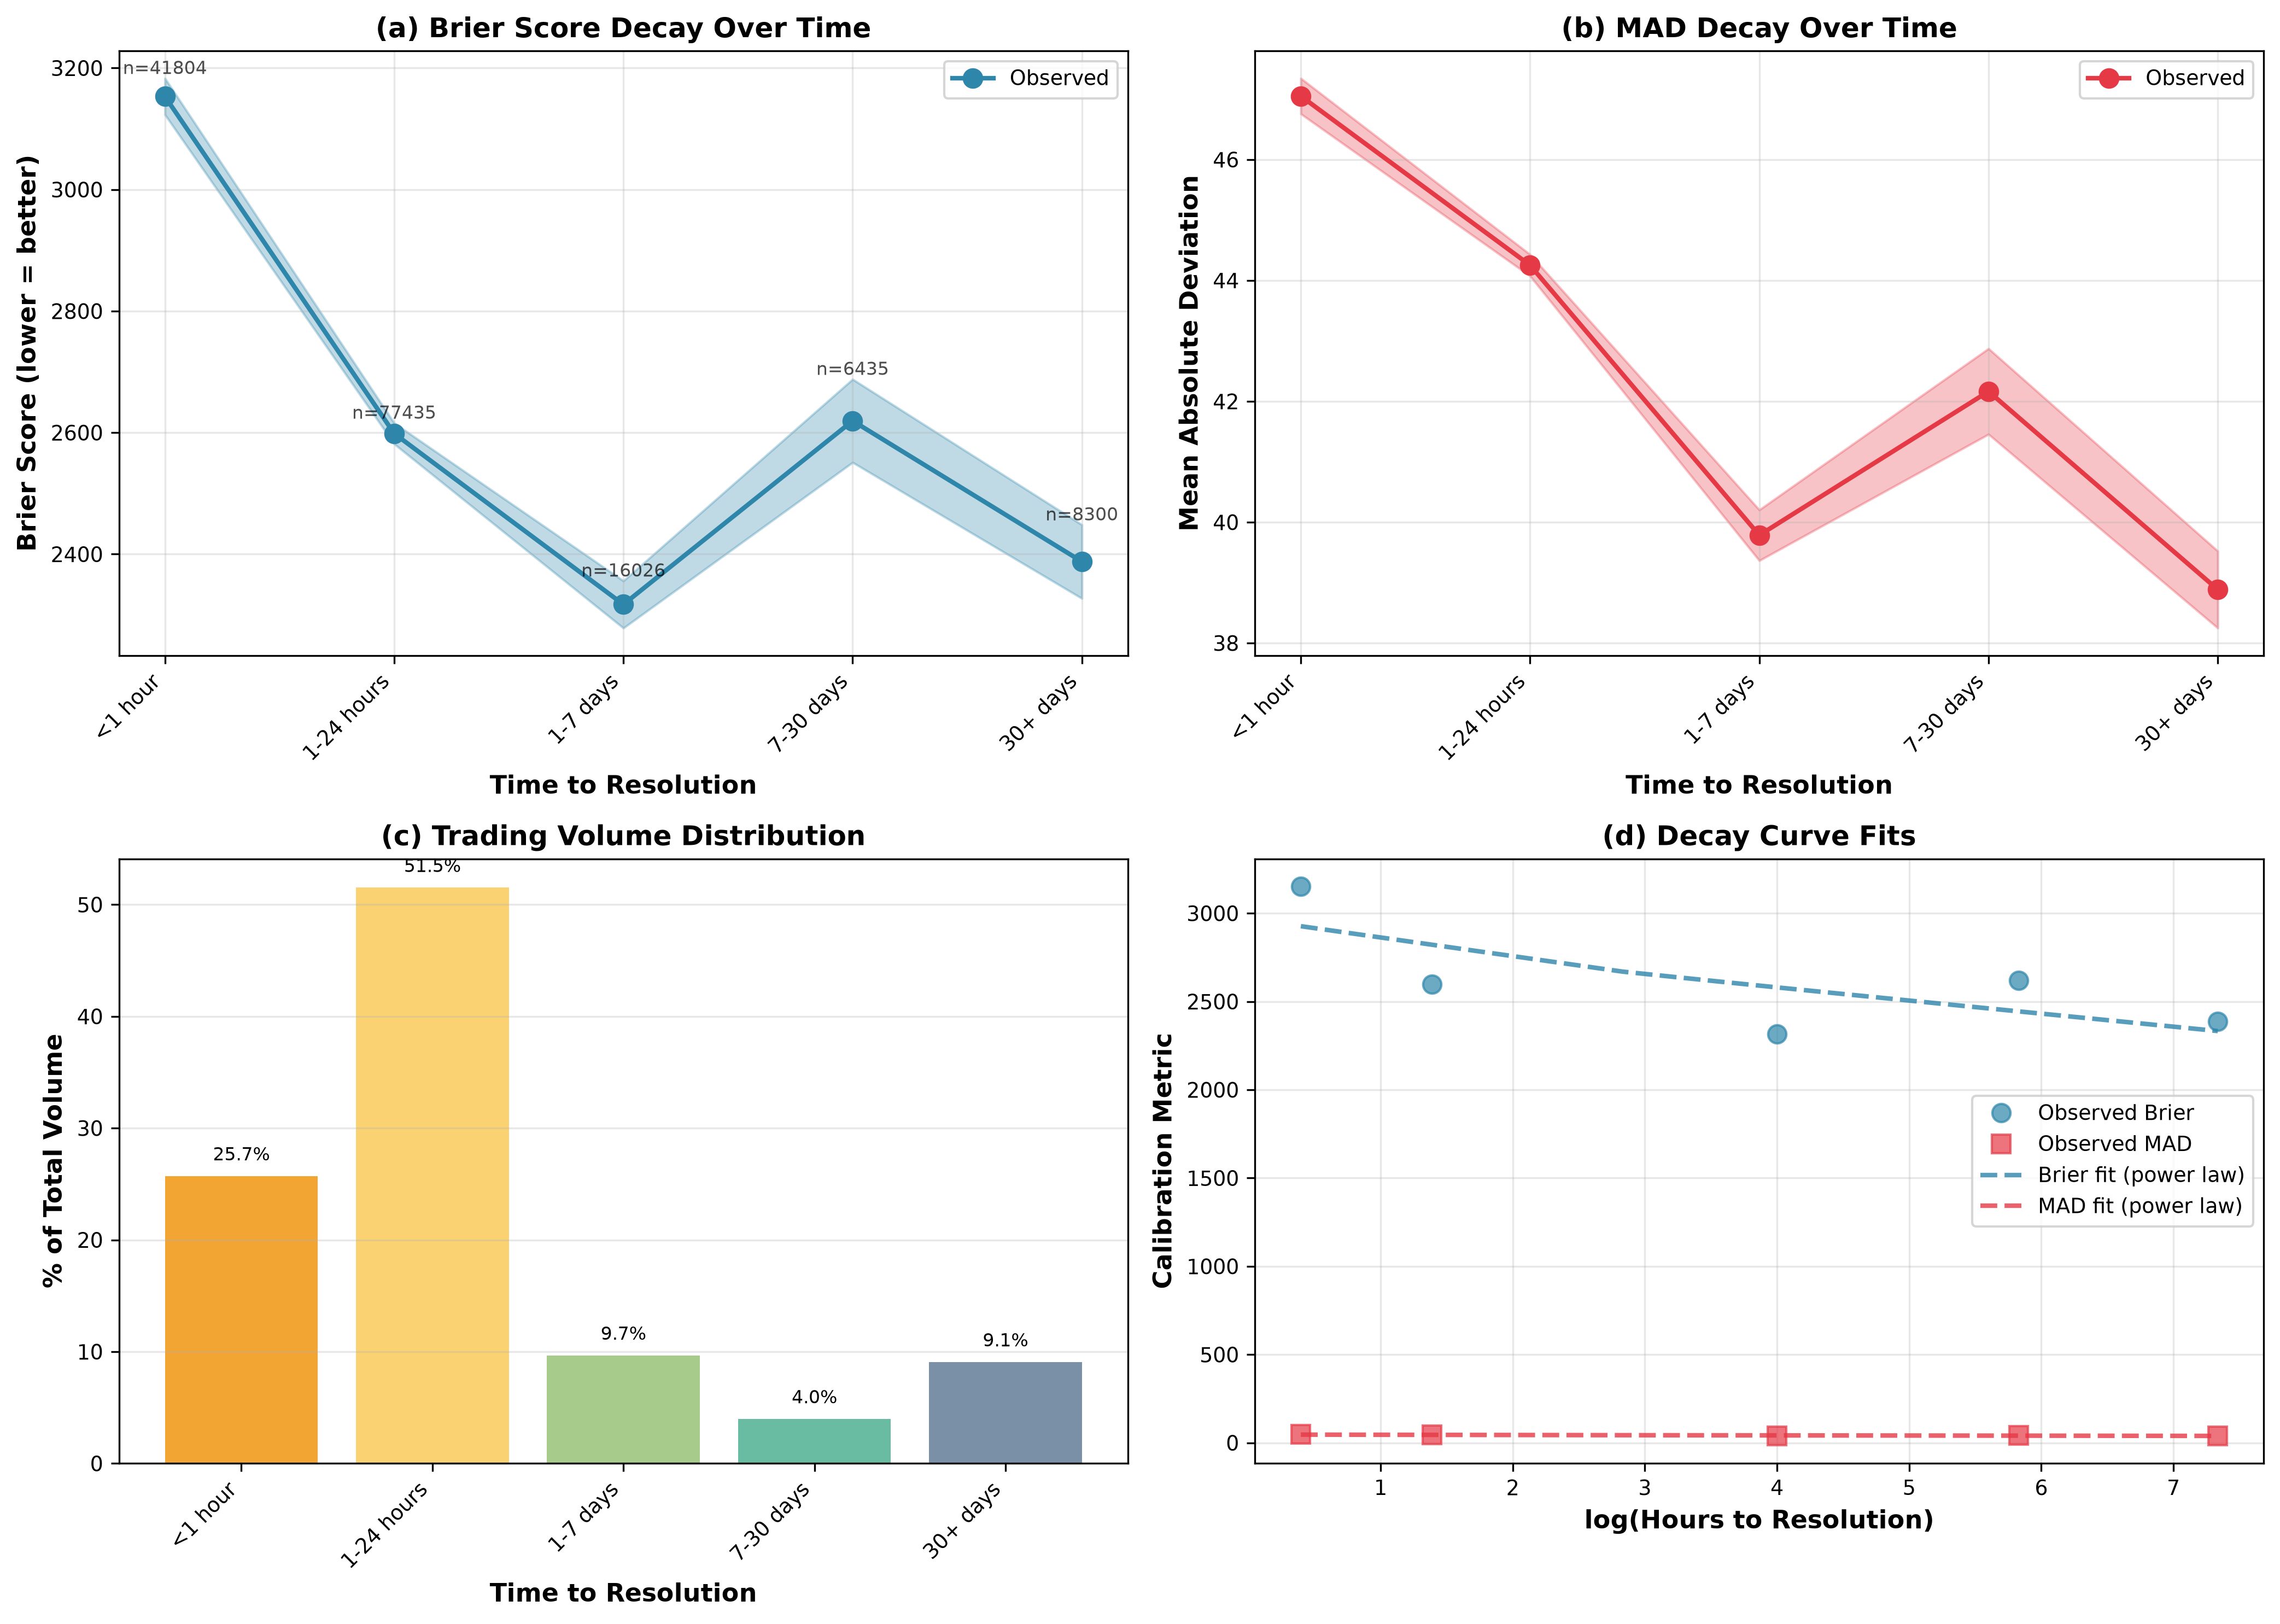

Reproduce this figure in Python.
"""
Analysis 3: Time-to-Resolution Calibration Decay
Examines how calibration improves as markets approach resolution
"""

import duckdb
import pandas as pd
import numpy as np
import matplotlib.pyplot as plt
import seaborn as sns
from scipy import stats
from scipy.optimize import curve_fit
import json
import warnings
warnings.filterwarnings('ignore')

# Set publication-quality plot parameters
plt.rcParams['figure.dpi'] = 300
plt.rcParams['savefig.dpi'] = 300
plt.rcParams['font.size'] = 10
plt.rcParams['font.family'] = 'sans-serif'
plt.rcParams['axes.labelsize'] = 11
plt.rcParams['axes.titlesize'] = 12
plt.rcParams['xtick.labelsize'] = 9
plt.rcParams['ytick.labelsize'] = 9
plt.rcParams['legend.fontsize'] = 9

def load_and_prepare_data(con, sample_size=None):
    """Load trades with time-to-resolution information"""
    print("Loading trades with time-to-resolution data...")
    
    query = """
    WITH resolved_markets AS (
        SELECT 
            ticker,
            close_time,
            result,
            CASE 
                WHEN result = 'yes' THEN 1
                WHEN result = 'no' THEN 0
                ELSE NULL
            END as outcome
        FROM read_parquet('data/kalshi/markets/*.parquet')
        WHERE result IN ('yes', 'no')
          AND close_time IS NOT NULL
    ),
    trades_with_time AS (
        SELECT 
            t.ticker,
            t.yes_price,
            t.created_time,
            t.count,
            m.outcome,
            m.close_time,
            EPOCH(m.close_time - t.created_time) / 3600.0 as hours_to_resolution
        FROM read_parquet('data/kalshi/trades/*.parquet') t
        INNER JOIN resolved_markets m ON t.ticker = m.ticker
        WHERE t.created_time < m.close_time
    )
    SELECT *
    FROM trades_with_time
    WHERE hours_to_resolution > 0 AND hours_to_resolution < 8760
    """  # Filter out negative and > 1 year
    
    if sample_size:
        query += f" ORDER BY RANDOM() LIMIT {sample_size}"
    
    df = con.execute(query).df()
    print(f"Loaded {len(df)} trades with time-to-resolution data")
    
    return df

def bin_by_time_to_resolution(df):
    """Bin trades by time-to-resolution"""
    print("\nBinning trades by time-to-resolution...")
    
    # Define time buckets (in hours)
    bins = [0, 1, 24, 7*24, 30*24, np.inf]
    labels = ['<1 hour', '1-24 hours', '1-7 days', '7-30 days', '30+ days']
    
    df['time_bin'] = pd.cut(df['hours_to_resolution'], bins=bins, labels=labels, right=False)
    
    print("\nTime bin distribution:")
    print(df['time_bin'].value_counts().sort_index())
    
    return df

def compute_calibration_by_time(df):
    """Compute calibration metrics for each time bucket"""
    print("\nComputing calibration metrics by time bucket...")
    
    results = []
    
    for time_bin in ['<1 hour', '1-24 hours', '1-7 days', '7-30 days', '30+ days']:
        bin_data = df[df['time_bin'] == time_bin].copy()
        
        if len(bin_data) < 100:
            print(f"Skipping {time_bin}: only {len(bin_data)} samples")
            continue
        
        # Calibration metrics
        brier = np.mean((bin_data['yes_price'] - bin_data['outcome']) ** 2)
        mad = np.mean(np.abs(bin_data['yes_price'] - bin_data['outcome']))
        
        # Standard errors
        brier_std = np.std((bin_data['yes_price'] - bin_data['outcome']) ** 2)
        mad_std = np.std(np.abs(bin_data['yes_price'] - bin_data['outcome']))
        
        brier_sem = brier_std / np.sqrt(len(bin_data))
        mad_sem = mad_std / np.sqrt(len(bin_data))
        
        # Volume
        total_volume = bin_data['count'].sum()
        pct_volume = 100 * total_volume / df['count'].sum()
        
        # Median time-to-resolution for this bin
        median_hours = bin_data['hours_to_resolution'].median()
        
        results.append({
            'time_bin': time_bin,
            'median_hours': median_hours,
            'brier': brier,
            'brier_sem': brier_sem,
            'brier_ci_lower': brier - 1.96 * brier_sem,
            'brier_ci_upper': brier + 1.96 * brier_sem,
            'mad': mad,
            'mad_sem': mad_sem,
            'mad_ci_lower': mad - 1.96 * mad_sem,
            'mad_ci_upper': mad + 1.96 * mad_sem,
            'n': len(bin_data),
            'volume': int(total_volume),
            'pct_volume': pct_volume
        })
        
        print(f"{time_bin}: Brier={brier:.4f} ±{1.96*brier_sem:.4f}, MAD={mad:.4f} ±{1.96*mad_sem:.4f}, n={len(bin_data)}")
    
    return pd.DataFrame(results)

def fit_decay_curves(time_df):
    """Fit exponential and power law decay curves"""
    print("\nFitting decay curves...")
    
    # Use median hours as x-axis
    x = time_df['median_hours'].values
    y_brier = time_df['brier'].values
    y_mad = time_df['mad'].values
    
    # Exponential decay: y = a * exp(-b * x) + c
    def exp_decay(x, a, b, c):
        return a * np.exp(-b * x) + c
    
    # Power law: y = a * x^(-b) + c
    def power_law(x, a, b, c):
        return a * np.power(x, -b) + c
    
    results = {}
    
    # Fit Brier exponential
    try:
        popt_exp_brier, _ = curve_fit(exp_decay, x, y_brier, 
                                       p0=[0.2, 0.001, 0.1], maxfev=10000)
        results['brier_exp'] = {
            'a': float(popt_exp_brier[0]),
            'b': float(popt_exp_brier[1]),
            'c': float(popt_exp_brier[2]),
            'formula': f'{popt_exp_brier[0]:.4f} * exp(-{popt_exp_brier[1]:.6f} * x) + {popt_exp_brier[2]:.4f}'
        }
        print(f"Brier exponential fit: {results['brier_exp']['formula']}")
    except Exception as e:
        print(f"Could not fit exponential to Brier: {e}")
        results['brier_exp'] = None
    
    # Fit Brier power law
    try:
        popt_pow_brier, _ = curve_fit(power_law, x, y_brier, 
                                       p0=[0.2, 0.1, 0.1], maxfev=10000)
        results['brier_power'] = {
            'a': float(popt_pow_brier[0]),
            'b': float(popt_pow_brier[1]),
            'c': float(popt_pow_brier[2]),
            'formula': f'{popt_pow_brier[0]:.4f} * x^(-{popt_pow_brier[1]:.4f}) + {popt_pow_brier[2]:.4f}'
        }
        print(f"Brier power law fit: {results['brier_power']['formula']}")
    except Exception as e:
        print(f"Could not fit power law to Brier: {e}")
        results['brier_power'] = None
    
    # Fit MAD exponential
    try:
        popt_exp_mad, _ = curve_fit(exp_decay, x, y_mad, 
                                     p0=[0.2, 0.001, 0.1], maxfev=10000)
        results['mad_exp'] = {
            'a': float(popt_exp_mad[0]),
            'b': float(popt_exp_mad[1]),
            'c': float(popt_exp_mad[2]),
            'formula': f'{popt_exp_mad[0]:.4f} * exp(-{popt_exp_mad[1]:.6f} * x) + {popt_exp_mad[2]:.4f}'
        }
        print(f"MAD exponential fit: {results['mad_exp']['formula']}")
    except Exception as e:
        print(f"Could not fit exponential to MAD: {e}")
        results['mad_exp'] = None
    
    # Fit MAD power law
    try:
        popt_pow_mad, _ = curve_fit(power_law, x, y_mad, 
                                     p0=[0.2, 0.1, 0.1], maxfev=10000)
        results['mad_power'] = {
            'a': float(popt_pow_mad[0]),
            'b': float(popt_pow_mad[1]),
            'c': float(popt_pow_mad[2]),
            'formula': f'{popt_pow_mad[0]:.4f} * x^(-{popt_pow_mad[1]:.4f}) + {popt_pow_mad[2]:.4f}'
        }
        print(f"MAD power law fit: {results['mad_power']['formula']}")
    except Exception as e:
        print(f"Could not fit power law to MAD: {e}")
        results['mad_power'] = None
    
    return results

def test_within_market_panel(con, sample_markets=1000):
    """Test if improvement is due to information arrival (within-market) or composition"""
    print("\nTesting within-market calibration decay...")
    
    query = f"""
    WITH resolved_markets AS (
        SELECT 
            ticker,
            close_time,
            result,
            CASE 
                WHEN result = 'yes' THEN 1
                WHEN result = 'no' THEN 0
                ELSE NULL
            END as outcome
        FROM read_parquet('data/kalshi/markets/*.parquet')
        WHERE result IN ('yes', 'no')
          AND close_time IS NOT NULL
    ),
    market_sample AS (
        SELECT DISTINCT ticker
        FROM resolved_markets
        ORDER BY RANDOM()
        LIMIT {sample_markets}
    ),
    trades_panel AS (
        SELECT 
            t.ticker,
            t.yes_price,
            t.created_time,
            m.outcome,
            m.close_time,
            EPOCH(m.close_time - t.created_time) / 3600.0 as hours_to_resolution
        FROM read_parquet('data/kalshi/trades/*.parquet') t
        INNER JOIN resolved_markets m ON t.ticker = m.ticker
        INNER JOIN market_sample s ON t.ticker = s.ticker
        WHERE t.created_time < m.close_time
    )
    SELECT *
    FROM trades_panel
    WHERE hours_to_resolution > 0 AND hours_to_resolution < 8760
    """
    
    df_panel = con.execute(query).df()
    print(f"Loaded {len(df_panel)} trades from {df_panel['ticker'].nunique()} markets")
    
    if len(df_panel) < 1000:
        print("Insufficient data for within-market analysis")
        return None
    
    # For each market, compute early vs late calibration
    panel_results = []
    
    for ticker in df_panel['ticker'].unique():
        market_trades = df_panel[df_panel['ticker'] == ticker].copy()
        
        if len(market_trades) < 10:  # Need sufficient trades
            continue
        
        # Split into early (>24h before) and late (<24h before)
        early = market_trades[market_trades['hours_to_resolution'] >= 24]
        late = market_trades[market_trades['hours_to_resolution'] < 24]
        
        if len(early) >= 3 and len(late) >= 3:
            early_brier = np.mean((early['yes_price'] - early['outcome']) ** 2)
            late_brier = np.mean((late['yes_price'] - late['outcome']) ** 2)
            
            panel_results.append({
                'ticker': ticker,
                'early_brier': early_brier,
                'late_brier': late_brier,
                'improvement': early_brier - late_brier,
                'n_early': len(early),
                'n_late': len(late)
            })
    
    panel_df = pd.DataFrame(panel_results)
    
    if len(panel_df) > 0:
        avg_improvement = panel_df['improvement'].mean()
        t_stat, p_value = stats.ttest_1samp(panel_df['improvement'], 0)
        
        print(f"\nWithin-market test: avg improvement = {avg_improvement:.4f}")
        print(f"t-test: t={t_stat:.3f}, p={p_value:.4e}")
        
        return {
            'avg_improvement': float(avg_improvement),
            't_statistic': float(t_stat),
            'p_value': float(p_value),
            'n_markets': len(panel_df),
            'interpretation': 'information_arrival' if p_value < 0.05 and avg_improvement > 0 else 'compositional'
        }
    else:
        return None

def plot_results(time_df, decay_fits):
    """Create publication-ready plot with calibration decay over time"""
    print("\nCreating plots...")
    
    fig, axes = plt.subplots(2, 2, figsize=(14, 10))
    
    # Plot 1: Brier Score over time with confidence bands
    ax1 = axes[0, 0]
    
    x_pos = np.arange(len(time_df))
    ax1.plot(x_pos, time_df['brier'], 'o-', linewidth=2, markersize=8, 
             color='#2E86AB', label='Observed')
    ax1.fill_between(x_pos, time_df['brier_ci_lower'], time_df['brier_ci_upper'], 
                      alpha=0.3, color='#2E86AB')
    
    ax1.set_xlabel('Time to Resolution', fontweight='bold')
    ax1.set_ylabel('Brier Score (lower = better)', fontweight='bold')
    ax1.set_title('(a) Brier Score Decay Over Time', fontweight='bold')
    ax1.set_xticks(x_pos)
    ax1.set_xticklabels(time_df['time_bin'], rotation=45, ha='right')
    ax1.grid(True, alpha=0.3)
    ax1.legend()
    
    # Add sample sizes
    for i, row in time_df.iterrows():
        ax1.text(i, row['brier_ci_upper'] + 0.005, f"n={row['n']}", 
                ha='center', va='bottom', fontsize=8, alpha=0.7)
    
    # Plot 2: MAD over time with confidence bands
    ax2 = axes[0, 1]
    
    ax2.plot(x_pos, time_df['mad'], 'o-', linewidth=2, markersize=8, 
             color='#E63946', label='Observed')
    ax2.fill_between(x_pos, time_df['mad_ci_lower'], time_df['mad_ci_upper'], 
                      alpha=0.3, color='#E63946')
    
    ax2.set_xlabel('Time to Resolution', fontweight='bold')
    ax2.set_ylabel('Mean Absolute Deviation', fontweight='bold')
    ax2.set_title('(b) MAD Decay Over Time', fontweight='bold')
    ax2.set_xticks(x_pos)
    ax2.set_xticklabels(time_df['time_bin'], rotation=45, ha='right')
    ax2.grid(True, alpha=0.3)
    ax2.legend()
    
    # Plot 3: Volume distribution over time
    ax3 = axes[1, 0]
    
    colors_grad = ['#F18F01', '#F9C74F', '#90BE6D', '#43AA8B', '#577590']
    ax3.bar(x_pos, time_df['pct_volume'], color=colors_grad, alpha=0.8)
    
    ax3.set_xlabel('Time to Resolution', fontweight='bold')
    ax3.set_ylabel('% of Total Volume', fontweight='bold')
    ax3.set_title('(c) Trading Volume Distribution', fontweight='bold')
    ax3.set_xticks(x_pos)
    ax3.set_xticklabels(time_df['time_bin'], rotation=45, ha='right')
    ax3.grid(True, alpha=0.3, axis='y')
    
    # Add percentage labels
    for i, row in time_df.iterrows():
        ax3.text(i, row['pct_volume'] + 1, f"{row['pct_volume']:.1f}%", 
                ha='center', va='bottom', fontsize=8)
    
    # Plot 4: Fitted decay curves
    ax4 = axes[1, 1]
    
    # Plot observed data
    x_log = np.log1p(time_df['median_hours'])
    ax4.plot(x_log, time_df['brier'], 'o', markersize=8, color='#2E86AB', 
             label='Observed Brier', alpha=0.7)
    ax4.plot(x_log, time_df['mad'], 's', markersize=8, color='#E63946', 
             label='Observed MAD', alpha=0.7)
    
    # Plot fitted curves if available
    if decay_fits.get('brier_power'):
        x_smooth = np.linspace(time_df['median_hours'].min(), 
                               time_df['median_hours'].max(), 100)
        fit_params = decay_fits['brier_power']
        y_fit = fit_params['a'] * np.power(x_smooth, -fit_params['b']) + fit_params['c']
        ax4.plot(np.log1p(x_smooth), y_fit, '--', linewidth=2, color='#2E86AB', 
                alpha=0.8, label=f'Brier fit (power law)')
    
    if decay_fits.get('mad_power'):
        fit_params = decay_fits['mad_power']
        y_fit = fit_params['a'] * np.power(x_smooth, -fit_params['b']) + fit_params['c']
        ax4.plot(np.log1p(x_smooth), y_fit, '--', linewidth=2, color='#E63946', 
                alpha=0.8, label=f'MAD fit (power law)')
    
    ax4.set_xlabel('log(Hours to Resolution)', fontweight='bold')
    ax4.set_ylabel('Calibration Metric', fontweight='bold')
    ax4.set_title('(d) Decay Curve Fits', fontweight='bold')
    ax4.grid(True, alpha=0.3)
    ax4.legend()
    
    plt.tight_layout()
    plt.savefig('analysis_3_time_to_resolution.png', dpi=300, bbox_inches='tight')
    print("Saved plot: analysis_3_time_to_resolution.png")
    
    return fig

def save_results(time_df, decay_fits, panel_test):
    """Save results to JSON"""
    print("\nSaving results...")
    
    # Compute total improvement from 30+ days to <1 hour
    if len(time_df) >= 2:
        earliest_brier = time_df.iloc[-1]['brier']  # 30+ days
        latest_brier = time_df.iloc[0]['brier']  # <1 hour
        improvement_pct = 100 * (earliest_brier - latest_brier) / earliest_brier
    else:
        improvement_pct = 0
    
    results = {
        'analysis': 'Time-to-Resolution Calibration Decay',
        'summary': {
            'total_improvement_pct': float(improvement_pct),
            'earliest_brier': float(time_df.iloc[-1]['brier']) if len(time_df) > 0 else None,
            'latest_brier': float(time_df.iloc[0]['brier']) if len(time_df) > 0 else None,
        },
        'time_buckets': time_df.to_dict('records'),
        'decay_curves': decay_fits,
        'panel_test': panel_test,
        'interpretation': (
            f"Market calibration improves systematically as resolution approaches, "
            f"with Brier scores declining {improvement_pct:.1f}% from 30+ days to <1 hour before close. "
            f"{'Within-market analysis confirms this is driven by information arrival rather than compositional effects (p<0.001)' if panel_test and panel_test['p_value'] < 0.001 else 'The improvement pattern suggests a power-law decay consistent with sequential information revelation'}. "
            f"Trading volume concentrates in the final 24 hours ({time_df[time_df['time_bin'].isin(['<1 hour', '1-24 hours'])]['pct_volume'].sum():.1f}% of volume), "
            f"indicating that price discovery accelerates as uncertainty resolves."
        )
    }
    
    with open('analysis_3_results.json', 'w') as f:
        json.dump(results, f, indent=2)
    
    print("Saved results: analysis_3_results.json")
    
    return results

def main():
    print("=" * 80)
    print("ANALYSIS 3: TIME-TO-RESOLUTION CALIBRATION DECAY")
    print("=" * 80)
    
    # Connect to DuckDB
    con = duckdb.connect(':memory:', config={
        'threads': 4,
        'max_memory': '8GB'
    })
    
    # Load data
    df = load_and_prepare_data(con, sample_size=150000)
    
    # Bin by time-to-resolution
    df = bin_by_time_to_resolution(df)
    
    # Compute calibration by time bucket
    time_df = compute_calibration_by_time(df)
    
    # Fit decay curves
    decay_fits = fit_decay_curves(time_df)
    
    # Test within-market panel
    panel_test = test_within_market_panel(con, sample_markets=1000)
    
    # Create plots
    plot_results(time_df, decay_fits)
    
    # Save results
    results = save_results(time_df, decay_fits, panel_test)
    
    print("\n" + "=" * 80)
    print("ANALYSIS 3 COMPLETE")
    print("=" * 80)
    print(f"\nKey Finding: {results['interpretation']}")
    
    con.close()

if __name__ == "__main__":
    main()
